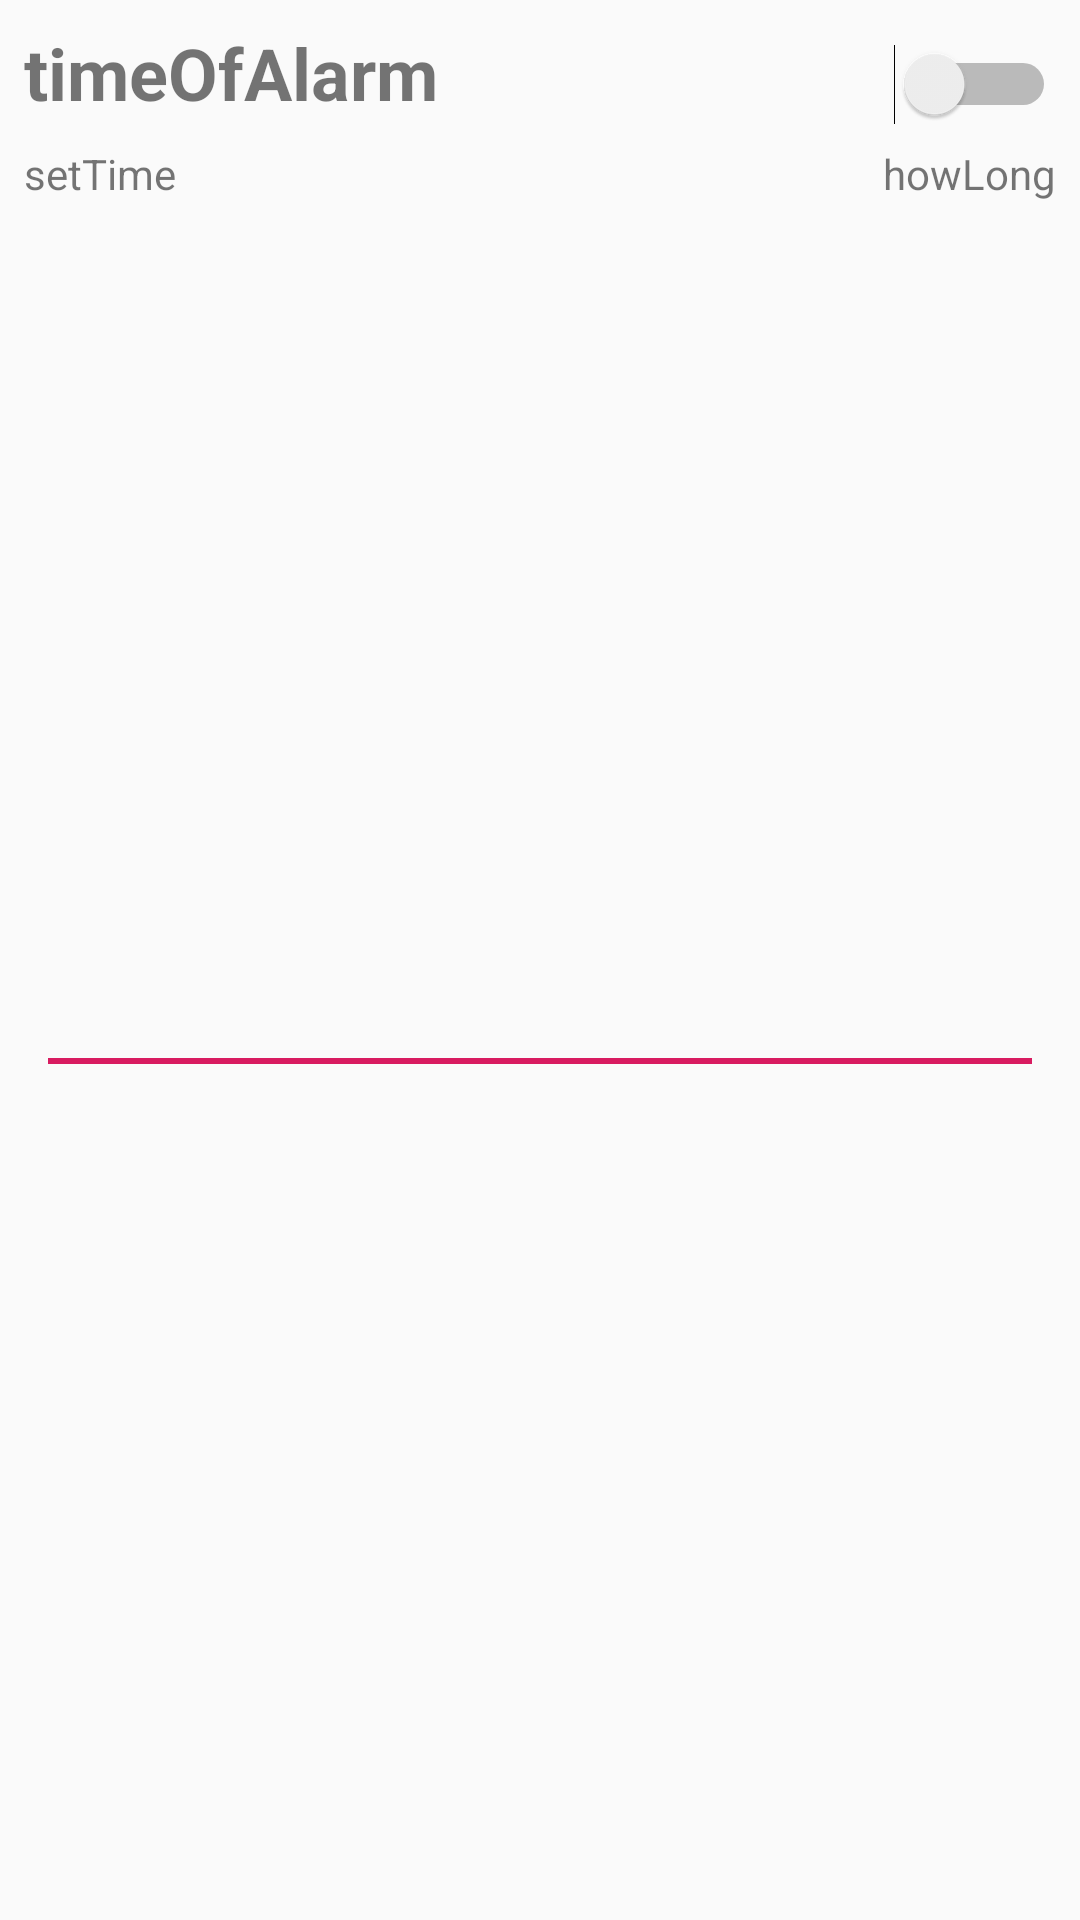

The Android layout XML behind this screen, and the referenced resources:
<!-- AndroidManifest.xml: application theme AppTheme -->
<!-- res/layout/position_layout.xml -->
<?xml version="1.0" encoding="utf-8"?>
<android.support.constraint.ConstraintLayout xmlns:android="http://schemas.android.com/apk/res/android"
    xmlns:app="http://schemas.android.com/apk/res-auto"
    xmlns:tools="http://schemas.android.com/tools"
    android:id="@+id/positionConstraintLayout"
    android:layout_width="match_parent"
    android:layout_height="wrap_content">

    <TextView
        android:id="@+id/timeOfAlarm"
        android:layout_width="wrap_content"
        android:layout_height="wrap_content"
        android:layout_marginStart="8dp"
        android:layout_marginTop="8dp"
        android:text="timeOfAlarm"
        android:textSize="24sp"
        android:textStyle="bold"
        app:layout_constraintStart_toStartOf="parent"
        app:layout_constraintTop_toTopOf="parent" />

    <Switch
        android:id="@+id/onOrOff"
        android:layout_width="wrap_content"
        android:layout_height="wrap_content"
        android:layout_marginEnd="8dp"
        app:layout_constraintBaseline_toBaselineOf="@+id/timeOfAlarm"
        app:layout_constraintEnd_toEndOf="parent" />

    <TextView
        android:id="@+id/setTime"
        android:layout_width="wrap_content"
        android:layout_height="wrap_content"
        android:layout_marginStart="8dp"
        android:layout_marginTop="8dp"
        android:text="setTime"
        app:layout_constraintStart_toStartOf="parent"
        app:layout_constraintTop_toBottomOf="@+id/timeOfAlarm" />

    <TextView
        android:id="@+id/howLong"
        android:layout_width="wrap_content"
        android:layout_height="wrap_content"
        android:layout_marginEnd="8dp"
        android:text="howLong"
        app:layout_constraintBaseline_toBaselineOf="@+id/setTime"
        app:layout_constraintEnd_toEndOf="parent" />

    <View
        android:layout_width="match_parent"
        android:layout_height="2dp"
        android:layout_marginStart="16dp"
        android:layout_marginTop="8dp"
        android:layout_marginEnd="16dp"
        android:layout_marginBottom="8dp"
        android:background="@color/colorAccent"
        android:clickable="false"
        app:layout_constraintBottom_toBottomOf="parent"
        app:layout_constraintEnd_toEndOf="parent"
        app:layout_constraintStart_toStartOf="parent"
        app:layout_constraintTop_toBottomOf="@+id/howLong" />
</android.support.constraint.ConstraintLayout>
<!-- resources referenced by this layout -->
<resources>
  <color name="colorAccent">#D81B60</color>
  <style name="AppTheme" parent="Theme.AppCompat.Light.NoActionBar">
          
          <item name="colorPrimary">@color/colorPrimary</item>
          <item name="colorPrimaryDark">@color/colorPrimaryDark</item>
          <item name="colorAccent">@color/colorAccent</item>
      </style>
  <color name="colorPrimary">#008577</color>
  <color name="colorPrimaryDark">#00574B</color>
</resources>
